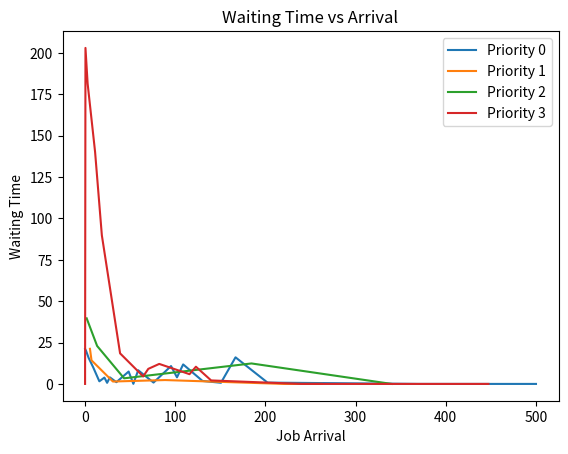

This chart was generated by the following Python code:
import numpy as np
import matplotlib.pyplot as plt
import scipy

jobsArray = []

class Job:
    def __init__(self, arrival_time, service_time, priority):
        self.priority = priority
        self.arrival_time = arrival_time
        self.service_time = service_time
        self.waiting_time = 0
        self.sojourn_time = 0
        self.isJobDone = False
        
def generate_exponential_xi(n, lmbda):
    y = np.random.uniform(0, 1, n)
    x = [-np.log(1 - y[i]) / lmbda for i in range(len(y))]
    return x

def generate_si_sigma_xi(n):
    n_sorted = sorted(n)
    si_sigma_xi = []
    for i in range(len(n_sorted)):
        si_sigma_xi.append(sum(n_sorted[:i+1]))
    return si_sigma_xi

def generate_sizes(si_sigma_xi, mu):
    sizes = generate_exponential_xi(len(si_sigma_xi), mu)
    jobs = []
    for i in range(len(si_sigma_xi)):
        jobs.append(Job(si_sigma_xi[i], sizes[i], None))
    return jobs

def assign_priority(jobsArray, number_of_queues, average_service_time):
    bin_size = 2 * average_service_time / number_of_queues
    for job in jobsArray:
        priority = int(job.service_time / bin_size)
        if priority >= number_of_queues:
            priority = number_of_queues - 1
        job.priority = priority
    return jobsArray

def areJobsLeft(jobsArray):
    for job in jobsArray:
        if job.isJobDone == False:   
            return True
    return False

def getHighestPriorityJob(jobsArray,global_clock):
    index = -1
    priority = 100000
    for i, job in enumerate(jobsArray):
        if job.priority <= priority and global_clock >= job.arrival_time and job.isJobDone == False:
            priority = job.priority
            index = i 
            
    return index

def getNextJobArrival(jobsArray):
    index = -1
    for i, job in enumerate(jobsArray):
        if job.isJobDone == False:
            return i 
            
def simulate_queue(jobsArray,numJobs):
    global_clock = 0
    numJobsdone = 0
    while numJobsdone != numJobs:
        
        highest_priority_job_index = getHighestPriorityJob(jobsArray,global_clock)
        
        if highest_priority_job_index == -1:
            index =  getNextJobArrival(jobsArray)
            global_clock = jobsArray[index].arrival_time
            highest_priority_job_index = index

        currJob = jobsArray[highest_priority_job_index]  
        jobsArray[highest_priority_job_index].isJobDone = True 
        jobsArray[highest_priority_job_index].waiting_time = global_clock -  jobsArray[highest_priority_job_index].arrival_time
        jobsArray[highest_priority_job_index].sojourn_time = jobsArray[highest_priority_job_index].waiting_time + currJob.service_time
        global_clock += currJob.service_time  
        numJobsdone += 1 


# number of jobs
n = 50
number_of_queues = 4
lmbda = 0.1
mu = 0.2

xi = generate_exponential_xi(n, lmbda)
si_sigma_xi = generate_si_sigma_xi(xi)

jobsArray = generate_sizes(si_sigma_xi, mu)

jobsArray = assign_priority(jobsArray, number_of_queues, 1/mu)
    
# Count number of jobs in each queue
count = [0] * number_of_queues
for job in jobsArray:
    count[job.priority] += 1
print("Counts per priority:", count)

# Simulate the queue with the given arrival times and sizes using sjf
simulate_queue(jobsArray,n)



print("Jobs:")
for job in jobsArray:
    print("Arrival Time:", job.arrival_time, "Service Time:", job.service_time, "Priority:", job.priority, "Waiting Time:", job.waiting_time, "Sojourn Time:", job.sojourn_time)



def getAverageServiceTime(jobsArray):
    totserviceTime = 0
    for job in jobsArray:
        totserviceTime += job.service_time
    avg_time = totserviceTime/len(jobsArray)
    return avg_time    

def getAverageWaitingTime(jobsArray):
    totWaitingTime = 0
    for job in jobsArray:
        totWaitingTime += job.waiting_time
    avg_time = totWaitingTime/len(jobsArray)
    return avg_time  

def getAverageSojournTime(jobsArray):
    totSojournTime = 0
    for job in jobsArray:
        totSojournTime += job.sojourn_time
    avg_time = totSojournTime/len(jobsArray)
    return avg_time 

print(getAverageServiceTime(jobsArray))
print(getAverageWaitingTime(jobsArray))
print(getAverageSojournTime(jobsArray))


waitingTimesArray = []

for i, job in enumerate(jobsArray):
    waitingTimesArray.append((job.arrival_time,job.waiting_time,job.priority))
    
print(waitingTimesArray)

priority_data = {}
for arrival_time, waiting_time, priority in waitingTimesArray:
    if priority not in priority_data:
        priority_data[priority] = {'arrival_time': [], 'waiting_time': []}
    priority_data[priority]['arrival_time'].append(arrival_time)
    priority_data[priority]['waiting_time'].append(waiting_time)

for priority in range(4):
    if priority in priority_data:
        data = priority_data[priority]
        plt.plot(data['arrival_time'], data['waiting_time'], label=f'Priority {priority}')

plt.xlabel('Job Arrival')
plt.ylabel('Waiting Time')
plt.title('Waiting Time vs Arrival')
plt.legend()
plt.show()